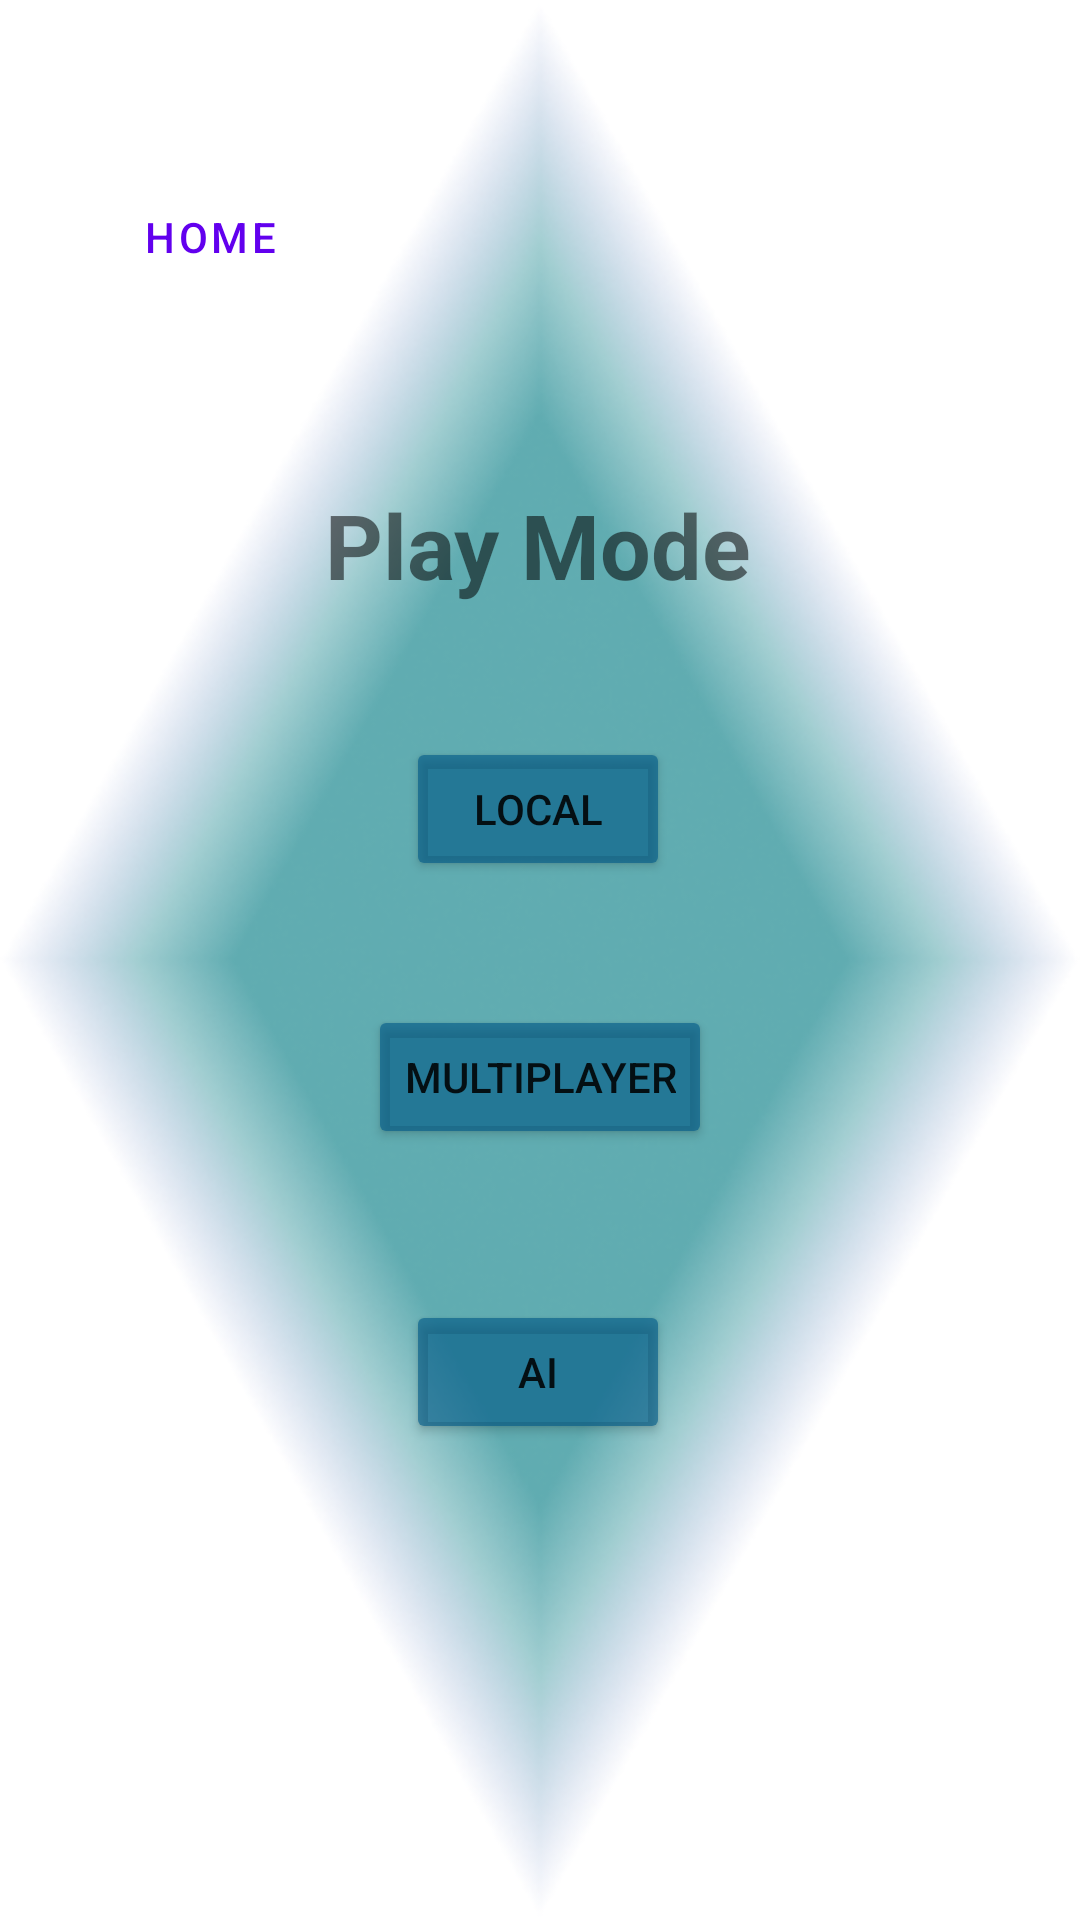

Android layout source for this screen:
<!-- AndroidManifest.xml: application theme Theme.Kaiju -->
<!-- res/layout/activity_play_mode.xml -->
<?xml version="1.0" encoding="utf-8"?>
<androidx.constraintlayout.widget.ConstraintLayout xmlns:android="http://schemas.android.com/apk/res/android"
    xmlns:app="http://schemas.android.com/apk/res-auto"
    xmlns:tools="http://schemas.android.com/tools"
    android:id="@+id/homeButtonPMode"
    android:layout_width="match_parent"
    android:layout_height="match_parent"
    android:background="@drawable/fondofigma"
    tools:context=".views.PlayModeActivity">

    <Button
        android:id="@+id/homePModeButton"
        style="?attr/materialButtonOutlinedStyle"
        android:layout_width="wrap_content"
        android:layout_height="wrap_content"
        android:text="@string/home"
        app:cornerRadius="20dp"
        app:layout_constraintBottom_toBottomOf="parent"
        app:layout_constraintEnd_toEndOf="parent"
        app:layout_constraintHorizontal_bias="0.095"
        app:layout_constraintStart_toStartOf="parent"
        app:layout_constraintTop_toTopOf="parent"
        app:layout_constraintVertical_bias="0.093"
        app:strokeColor="@color/purple_500" />

    <Button
        android:id="@+id/localButton"
        android:layout_width="wrap_content"
        android:layout_height="wrap_content"
        android:text="@string/local"
        android:backgroundTint="#9F015887"
        app:cornerRadius="20dp"
        app:layout_constraintBottom_toBottomOf="parent"
        app:layout_constraintEnd_toEndOf="parent"
        app:layout_constraintHorizontal_bias="0.498"
        app:layout_constraintStart_toStartOf="parent"
        app:layout_constraintTop_toTopOf="parent"
        app:layout_constraintVertical_bias="0.415" />

    <Button
        android:id="@+id/IAButton"
        android:layout_width="wrap_content"
        android:layout_height="wrap_content"
        android:text="@string/ia"
        android:backgroundTint="#9F015887"
        app:cornerRadius="20dp"
        app:layout_constraintBottom_toBottomOf="parent"
        app:layout_constraintEnd_toEndOf="parent"
        app:layout_constraintHorizontal_bias="0.498"
        app:layout_constraintStart_toStartOf="parent"
        app:layout_constraintTop_toTopOf="parent"
        app:layout_constraintVertical_bias="0.732" />

    <TextView
        android:id="@+id/playmode"
        android:layout_width="wrap_content"
        android:layout_height="wrap_content"
        android:text="@string/play_mode"
        android:textStyle="bold"
        android:textSize="30dp"
        app:layout_constraintBottom_toBottomOf="parent"
        app:layout_constraintEnd_toEndOf="parent"
        app:layout_constraintHorizontal_bias="0.498"
        app:layout_constraintStart_toStartOf="parent"
        app:layout_constraintTop_toTopOf="parent"
        app:layout_constraintVertical_bias="0.269" />

    <Button
        android:id="@+id/multijugadorButton"
        android:layout_width="wrap_content"
        android:layout_height="wrap_content"
        android:text="@string/multijugador"
        android:backgroundTint="#9F015887"
        app:cornerRadius="20dp"
        app:layout_constraintBottom_toBottomOf="parent"
        app:layout_constraintEnd_toEndOf="parent"
        app:layout_constraintStart_toStartOf="parent"
        app:layout_constraintTop_toTopOf="parent"
        app:layout_constraintVertical_bias="0.566" />

</androidx.constraintlayout.widget.ConstraintLayout>
<!-- resources referenced by this layout -->
<resources>
  <color name="purple_500">#FF6200EE</color>
  <!-- drawable fondofigma: png bitmap (drawable, 190970 bytes) -->
  <string name="home">HOME</string>
  <string name="ia">AI</string>
  <string name="local">Local</string>
  <string name="multijugador">Multiplayer</string>
  <string name="play_mode">Play Mode</string>
  <style name="Theme.Kaiju" parent="Theme.MaterialComponents.DayNight.DarkActionBar">
          
          <item name="colorPrimary">@color/purple_500</item>
          <item name="colorPrimaryVariant">@color/purple_700</item>
          <item name="colorOnPrimary">@color/white</item>
          
          <item name="colorSecondary">@color/teal_200</item>
          <item name="colorSecondaryVariant">@color/teal_700</item>
          <item name="colorOnSecondary">@color/black</item>
          
          <item name="android:statusBarColor">?attr/colorPrimaryVariant</item>
          
      </style>
  <color name="purple_700">#FF3700B3</color>
  <color name="white">#FFFFFFFF</color>
  <color name="teal_200">#FF03DAC5</color>
  <color name="teal_700">#FF018786</color>
  <color name="black">#FF000000</color>
</resources>
